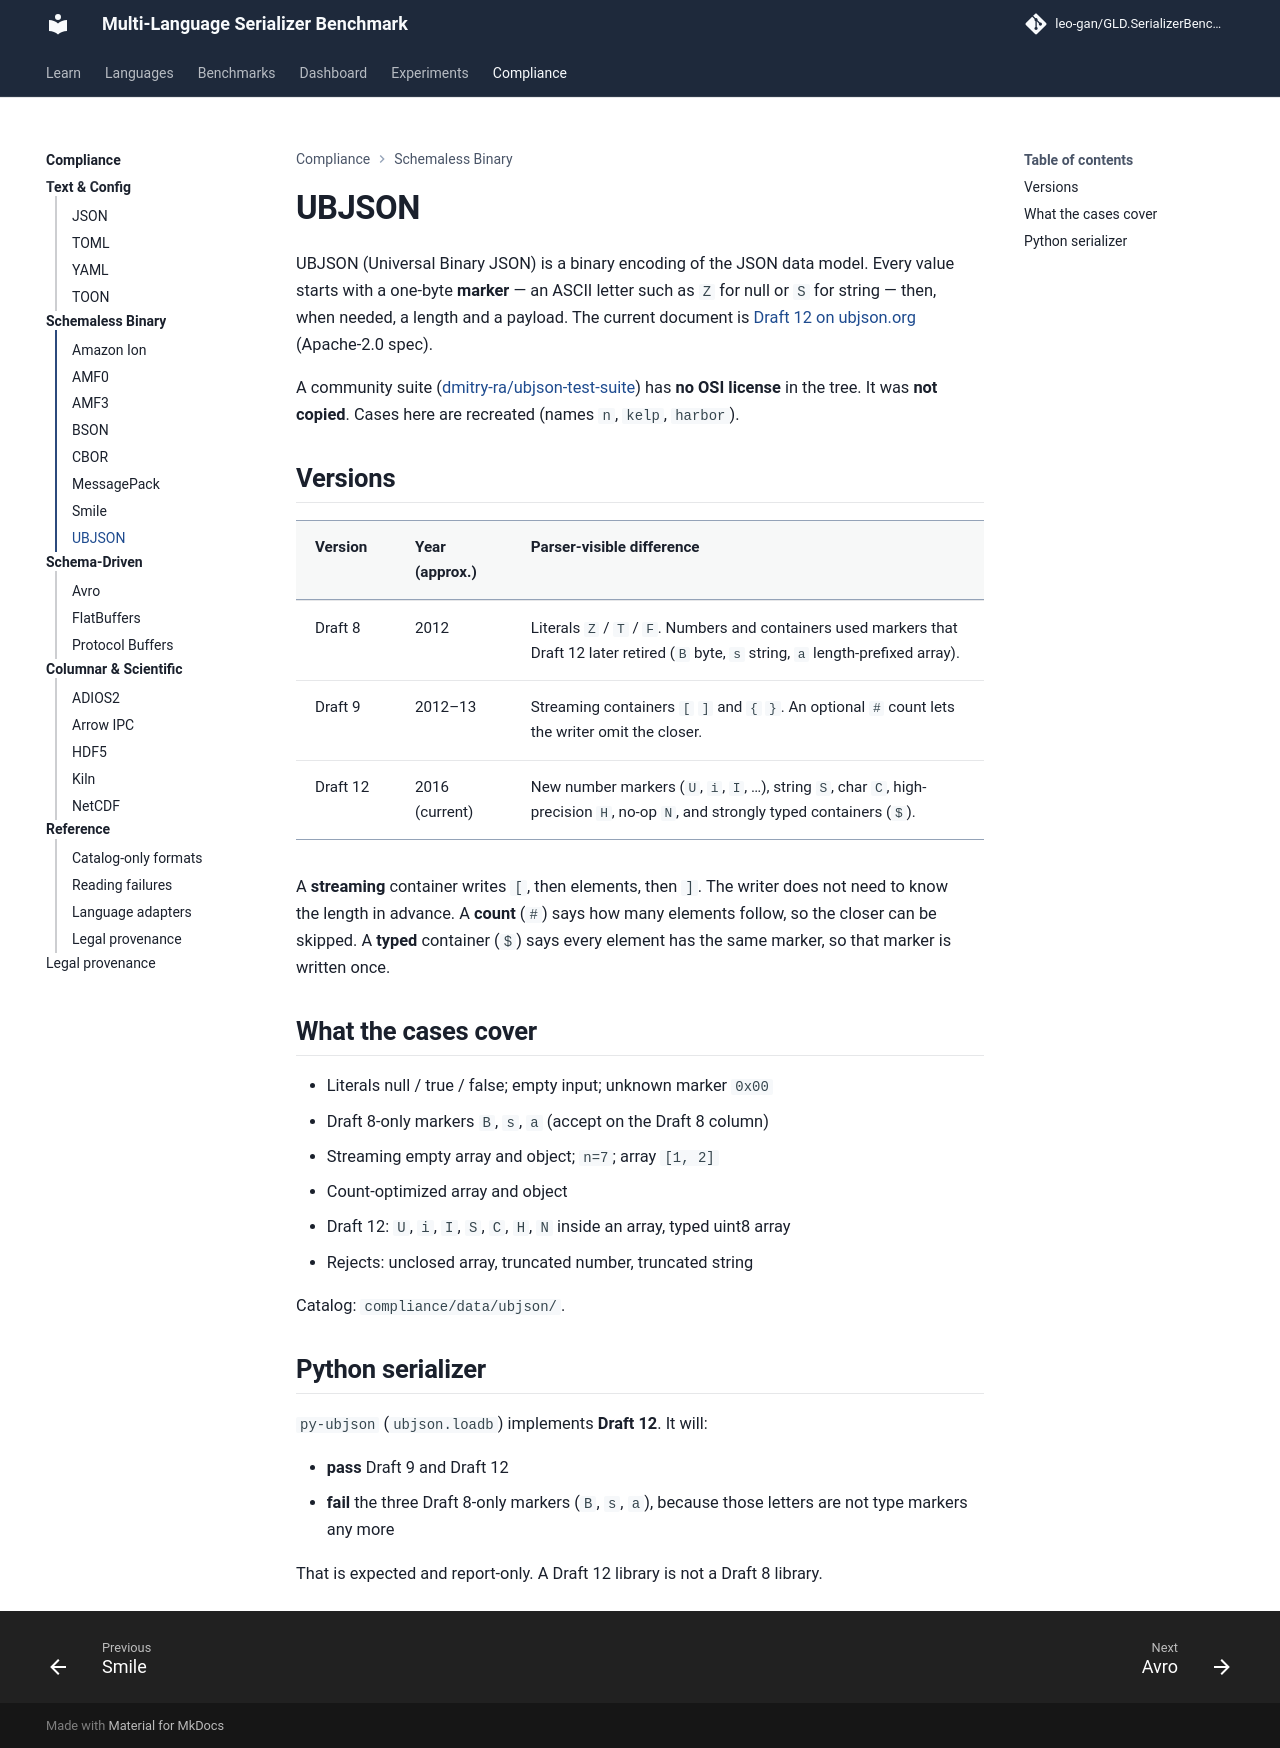

repository: leo-gan/GLD.SerializerBenchmark · page: compliance/ubjson/index.html · generator: mkdocs

# UBJSON

UBJSON (Universal Binary JSON) is a binary encoding of the JSON data
model. Every value starts with a one-byte **marker** — an ASCII
letter such as `Z` for null or `S` for string — then, when needed, a
length and a payload. The current document is
[Draft 12 on ubjson.org](https://ubjson.org/) (Apache-2.0 spec).

A community suite
([dmitry-ra/ubjson-test-suite](https://github.com/dmitry-ra/ubjson-test-suite))
has **no OSI license** in the tree. It was **not copied**. Cases here
are recreated (names `n`, `kelp`, `harbor`).

## Versions

| Version | Year (approx.) | Parser-visible difference |
|---------|----------------|---------------------------|
| Draft 8 | 2012 | Literals `Z` / `T` / `F`. Numbers and containers used markers that Draft 12 later retired (`B` byte, `s` string, `a` length-prefixed array). |
| Draft 9 | 2012–13 | Streaming containers `[` `]` and `{` `}`. An optional `#` count lets the writer omit the closer. |
| Draft 12 | 2016 (current) | New number markers (`U`, `i`, `I`, …), string `S`, char `C`, high-precision `H`, no-op `N`, and strongly typed containers (`$`). |

A **streaming** container writes `[`, then elements, then `]`. The
writer does not need to know the length in advance. A **count**
(`#`) says how many elements follow, so the closer can be skipped. A
**typed** container (`$`) says every element has the same marker, so
that marker is written once.

## What the cases cover

- Literals null / true / false; empty input; unknown marker `0x00`
- Draft 8-only markers `B`, `s`, `a` (accept on the Draft 8 column)
- Streaming empty array and object; `n=7`; array `[1, 2]`
- Count-optimized array and object
- Draft 12: `U`, `i`, `I`, `S`, `C`, `H`, `N` inside an array, typed
  uint8 array
- Rejects: unclosed array, truncated number, truncated string

Catalog: `compliance/data/ubjson/`.

## Python serializer

`py-ubjson` (`ubjson.loadb`) implements **Draft 12**. It will:

- **pass** Draft 9 and Draft 12
- **fail** the three Draft 8-only markers (`B`, `s`, `a`), because
  those letters are not type markers any more

That is expected and report-only. A Draft 12 library is not a Draft 8
library.
